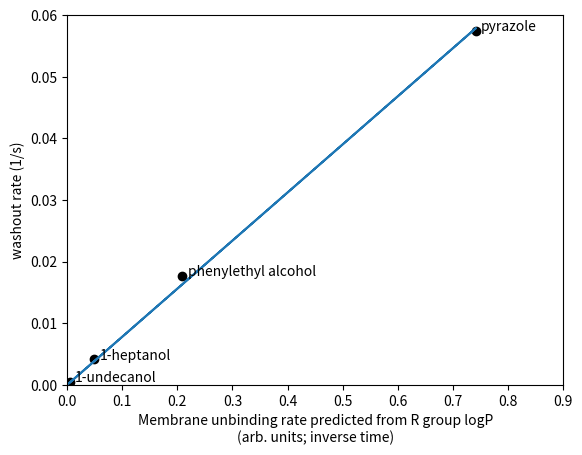
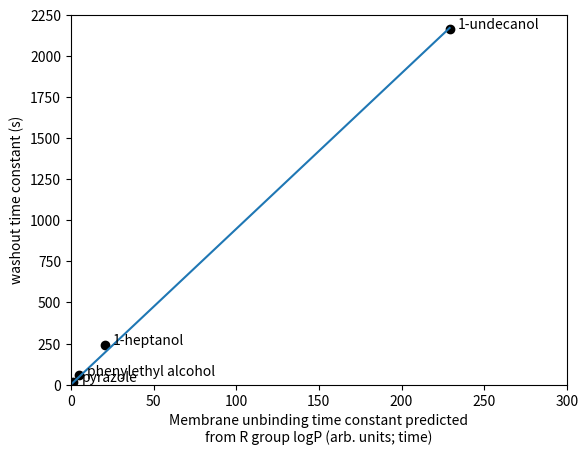
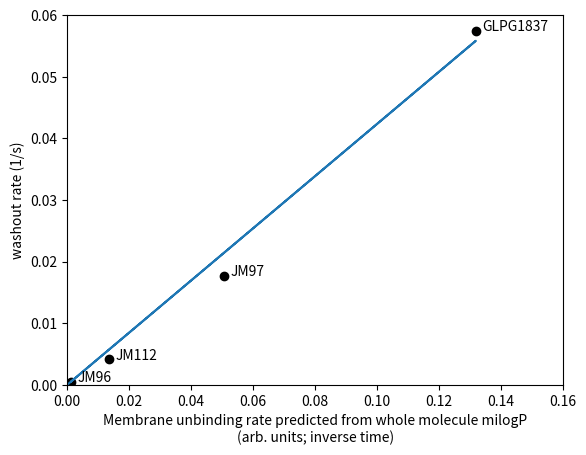
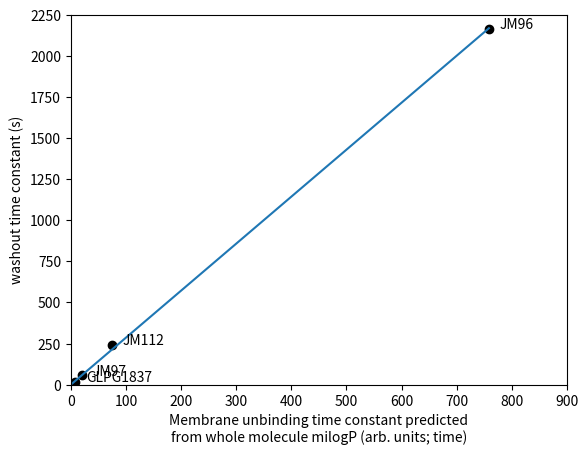

Source code (Python) for these figures, in order:
import matplotlib.pyplot as plt
import numpy as np
import scipy

# data columns:
#     name
#     milogP (from https://www.molinspiration.com/cgi/properties)
#     current decay time constant (s) in washout experiments, AKA washout time constant
#     R group name
#     R group logP (from pubchem)  
#     comments to the right are the sources cited by pubchem
data = [["GLPG1837", 1.76, 17.4,   "pyrazole",            0.26], #HANSCH,C ET AL. (1995)
        ["JM97",     2.59, 56.5,   "phenylethyl alcohol", 1.36], #Hansch, C. and A. Leo. The Log P Database. Claremont, CA: Pomona College, 1987.
        ["JM112",    3.74, 243.02, "1-heptanol",          2.62], #Sangster J; Log KOW Databank. Sangster Res Lab. (1994)
        ["JM96",     5.76, 2166.5, "1-undecanol",         4.72]  #Abraham MH et al; J Pharm Sci 83: 1085-100 (1994)
       ]

labels_wm = [d[0] for d in data]
labels_r = [d[3] for d in data]

washout_time_constants = [d[2] for d in data]
washout_rates = [1/d[2] for d in data]

#predicted membrane-water partitioning time constants and rates using eq. 34.3 with m=1 chosen arbitrarily
r_group_logp_time_constants  = [10**(d[4]/2) for d in data]
r_group_logp_rates = [10**(-d[4]/2) for d in data]

whole_molecule_milogp_time_constants  = [10**(d[1]/2) for d in data]
whole_molecule_milogp_rates  = [10**(-d[1]/2) for d in data]

def plot_rate_relations(x_rates, y_rates, xlabel, ylabel, pointlabels, labelspacing, xlim, ylim, plottitle, include_nonzero_intercept_fit = False):

    #plot data
    fig, ax = plt.subplots()
    plt.scatter(x_rates, y_rates, color="black")

    #plot labels
    for i, txt in enumerate(pointlabels):
        ax.annotate(txt, (x_rates[i]+labelspacing, y_rates[i]))
    
    plt.xlabel(xlabel)
    plt.ylabel(ylabel)
    
    #plot range
    if xlim != ():
        plt.xlim(xlim)
    if ylim != ():
        plt.ylim(ylim)

    #linear fit with intercepts fixed at 0,0 to match the functional form of eq. 34
    #ignore the warning thrown here, which originates somewhere within linalg.lstsq and is not fixable by adjusting the parameters here
    slope_0int, residuals, rank, s = np.linalg.lstsq(np.array(x_rates)[:,np.newaxis], y_rates)
    
    #calculate the r^2 value from the residuals
    total_sum_of_squares = sum([(wr-np.mean(y_rates))**2 for wr in y_rates])
    r_squared_0int = 1-residuals[0]/total_sum_of_squares
    print(f"r-squared = {r_squared_0int}")
    
    #plot best fit line, extending to the intercept at 0,0
    predicted_values_0int = slope_0int*np.array([0]+x_rates)
    plt.plot([0]+x_rates, predicted_values_0int)
    
    if include_nonzero_intercept_fit:
        #linear fit including a nonzero intercept
        # this fit finds that the optimal intercept is nearly 0 as predicted by eq. 34.
        
        slope, intercept, r_value, p_value, std_err = scipy.stats.linregress(x_rates, y_rates)
        print(slope, intercept, r_value, p_value, std_err)
        
        predicted_values = slope*np.array(x_rates) + intercept*np.ones(len(x_rates))
        plt.plot(x_rates, predicted_values, linestyle="dashed")
    
        print(intercept/np.mean(x_rates))
    
    if plottitle != "":
        plt.savefig(plottitle, dpi=600)

x_rates = r_group_logp_rates
y_rates = washout_rates
xlabel = "Membrane unbinding rate predicted from R group logP\n(arb. units; inverse time)"
ylabel = "washout rate (1/s)"
pointlabels = labels_r
labelspacing = 0.01
plottitle = "r_logp_rate_vs_washout_rate"
xlim = (0,0.9)
ylim = (0,0.06)
plot_rate_relations(x_rates, y_rates, xlabel, ylabel, pointlabels, labelspacing, xlim, ylim, plottitle)

x_rates = r_group_logp_time_constants
y_rates = washout_time_constants
xlabel = "Membrane unbinding time constant predicted\nfrom R group logP (arb. units; time)"
ylabel = "washout time constant (s)"
pointlabels = labels_r
label_spacing = 5
plottitle = "r_logp_time_constant_vs_washout_time_constant"
xlim = (0,300)
ylim = (0,2250)
plot_rate_relations(x_rates, y_rates, xlabel, ylabel, pointlabels, label_spacing, xlim, ylim, plottitle)

x_rates = whole_molecule_milogp_rates
y_rates = washout_rates
xlabel = "Membrane unbinding rate predicted from whole molecule milogP\n(arb. units; inverse time)"
ylabel = "washout rate (1/s)"
pointlabels = labels_wm
labelspacing = 0.002
plottitle = "wm_milogp_rate_vs_washout_rate"
xlim = (0,0.16)
ylim = (0,0.06)
plot_rate_relations(x_rates, y_rates, xlabel, ylabel, pointlabels, labelspacing, xlim, ylim, plottitle)

x_rates = whole_molecule_milogp_time_constants
y_rates = washout_time_constants
xlabel = "Membrane unbinding time constant predicted\nfrom whole molecule milogP (arb. units; time)"
ylabel = "washout time constant (s)"
pointlabels = labels_wm
label_spacing = 20
plottitle = "wm_milogp_time_constant_vs_washout_time_constant"
xlim = (0,900)
ylim = (0,2250)
plot_rate_relations(x_rates, y_rates, xlabel, ylabel, pointlabels, label_spacing, xlim, ylim, plottitle)
